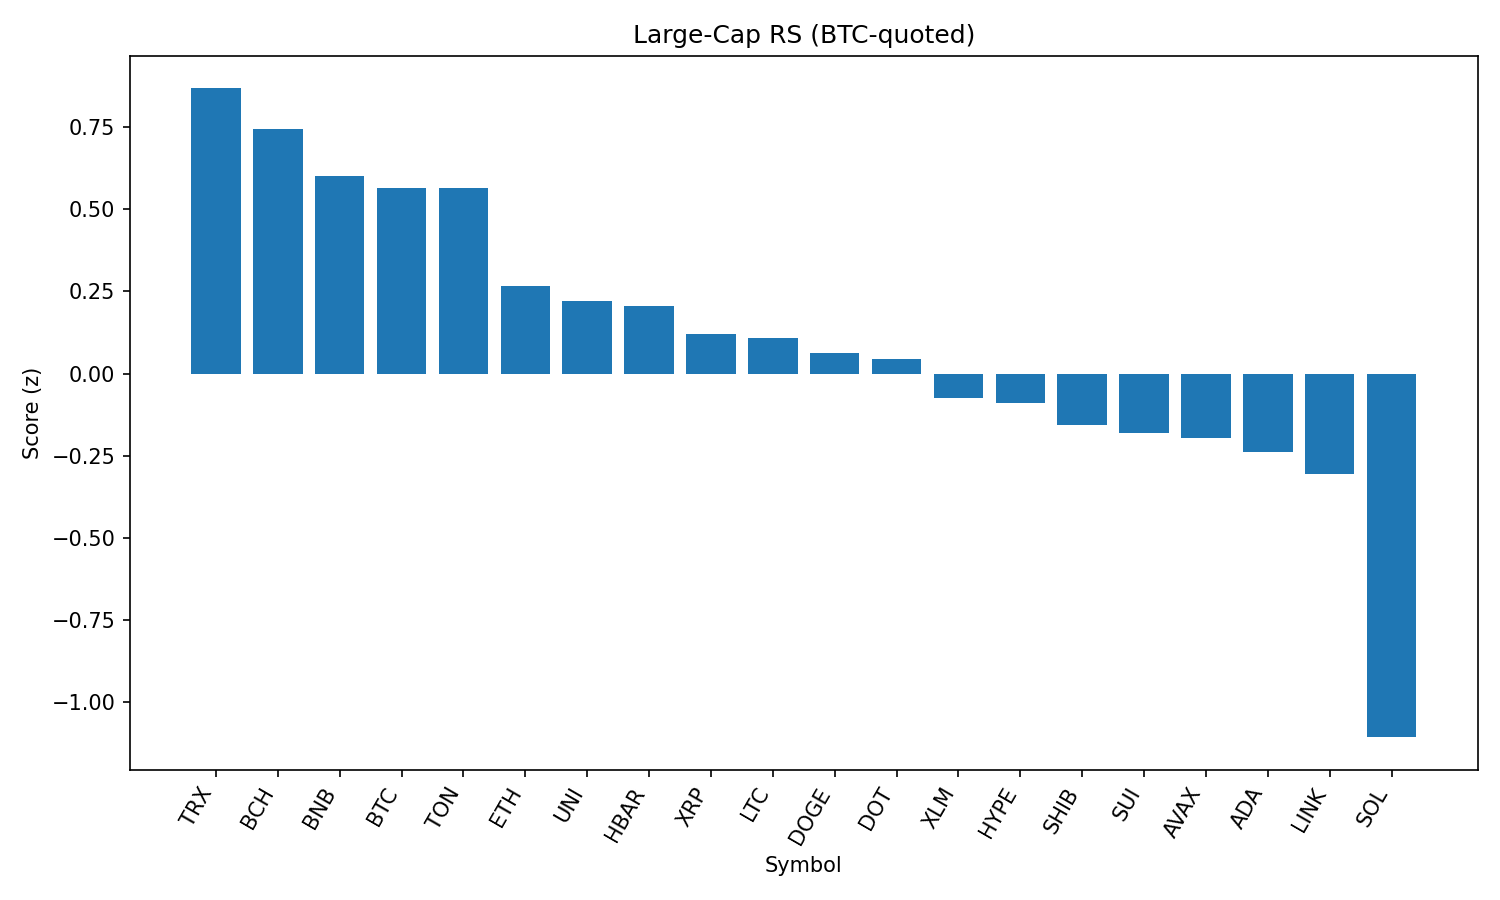

Data behind this chart, as committed beside it:
rank, name, symbol, price_btc, price_usd, pct_1h_btc, pct_24h_btc, pct_7d_btc, market_cap_rank, market_cap_usd, volume_usd, score
1, TRON, TRX, 3.09e-06, 0.3362, 0.1993, 1.309, -0.03302, 10, 31825583360, 1092492697, 0.8676
2, Bitcoin Cash, BCH, 0.004941, 537.5, 0.2574, 0.2824, -2.929, 21, 10703035193, 332207961, 0.7429
3, BNB, BNB, 0.007894, 858.8, -0.3667, 2.465, 4.952, 5, 119631533331, 1680939016, 0.602
4, Bitcoin, BTC, 1.0, 108787, 0.0, 0.0, 0.0, 1, 2166853761825, 47988253422, 0.5654
5, Toncoin, TON, 2.832e-05, 3.08, -0.1098, 1.073, -1.296, 29, 7908954060, 220249346, 0.5632
6, Ethereum, ETH, 0.03985, 4336, -0.2783, -0.4417, 0.1048, 2, 524036111745, 35870834808, 0.2661
7, Uniswap, UNI, 8.797e-05, 9.57, -0.2731, -0.08014, -6.284, 35, 5748486108, 368104630, 0.2205
8, Hedera, HBAR, 2.09e-06, 0.2271, -0.1102, -1.325, -2.445, 23, 9626145000, 389254997, 0.2057
9, XRP, XRP, 2.613e-05, 2.84, -0.2361, -1.416, 0.2947, 3, 169003055388, 6781016766, 0.1212
10, Litecoin, LTC, 0.001011, 110, -0.671, 1.195, -1.876, 27, 8382344746, 556328594, 0.1077
11, Dogecoin, DOGE, 1.97e-06, 0.214, -0.5124, -0.1134, -0.62, 9, 32262935753, 2095518601, 0.06291
12, Polkadot, DOT, 3.478e-05, 3.78, -0.4052, -0.9853, 2.282, 34, 5761318654, 438669884, 0.0451
13, Stellar, XLM, 3.32e-06, 0.3607, -0.2816, -2.031, -6.935, 20, 11299788425, 392407466, -0.07508
14, Hyperliquid, HYPE, 0.0004124, 44.87, -0.4145, -2.25, 9.677, 17, 12151483123, 455257633, -0.08907
15, Shiba Inu, SHIB, 1.11327e-10, 1.211e-05, -0.8046, 0.008961, 0.5968, 30, 7134966370, 257845452, -0.1579
16, Sui, SUI, 3.041e-05, 3.31, -0.5984, -1.177, -2.604, 19, 11619434187, 1409989216, -0.1804
17, Avalanche, AVAX, 0.000217, 23.61, -0.7976, -0.4654, 3.659, 22, 9968072289, 787362570, -0.1962
18, Cardano, ADA, 7.58e-06, 0.825, -0.7787, -0.5174, -3.1, 11, 30066302991, 1829080631, -0.2384
19, Chainlink, LINK, 0.0002161, 23.51, -0.4656, -2.701, -4.642, 13, 15945684334, 2111670807, -0.3053
20, Solana, SOL, 0.001884, 205, -2.11, 0.09761, 13.87, 6, 110810642208, 13863902559, -1.107
21, Cronos, CRO, 2.5e-06, 0.2724, -2.159, -10.1, 88.05, 25, 9209904469, 959764590, -2.08
